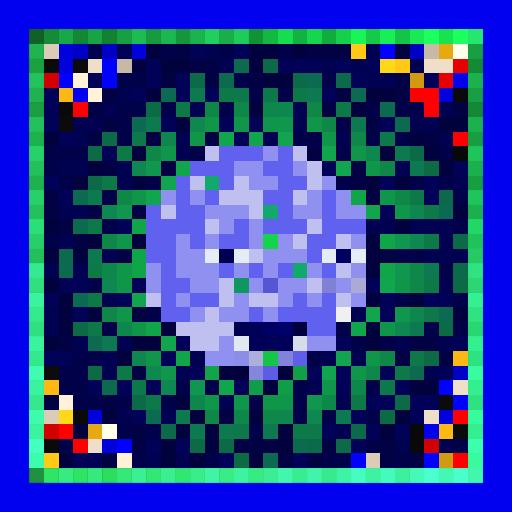
t = 0.00 s
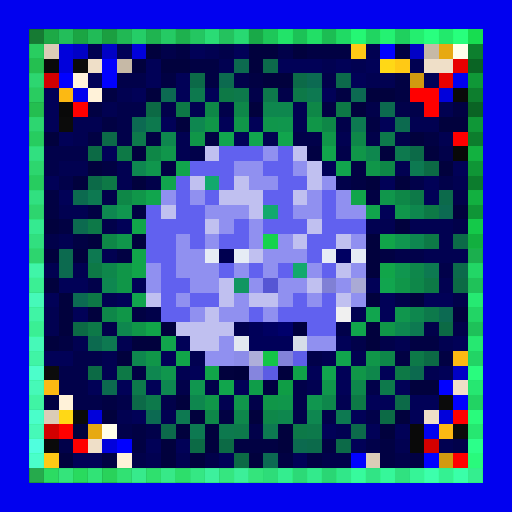
t = 2.98 s
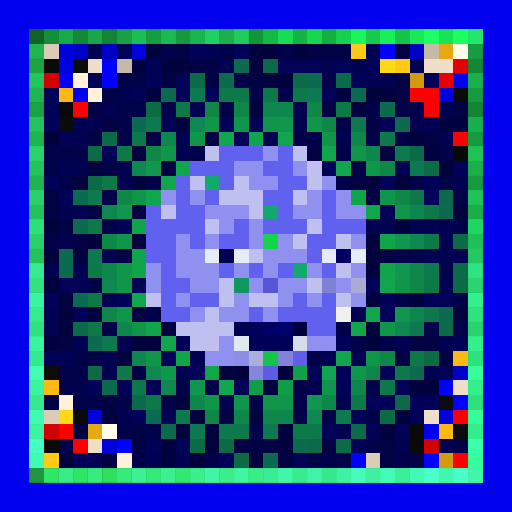
t = 3.36 s
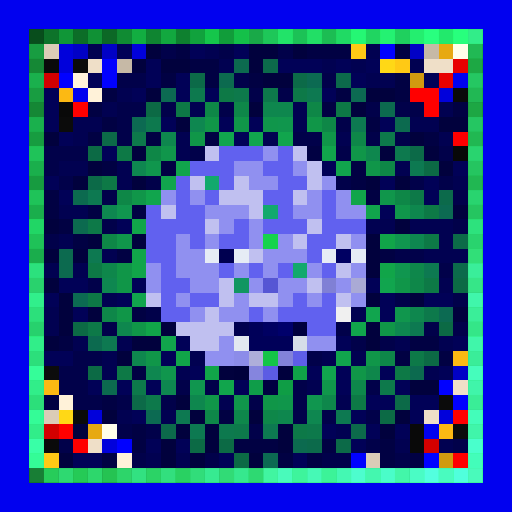
t = 3.75 s
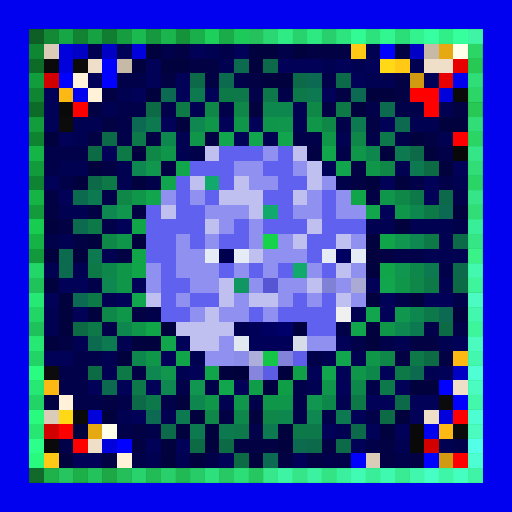
t = 4.13 s
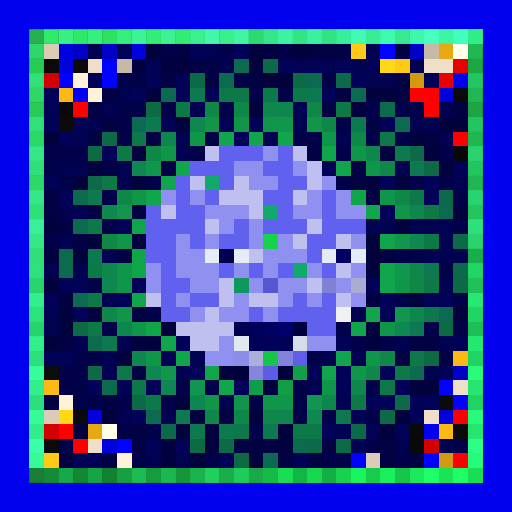
t = 5.45 s

The animated SVG that drew these frames (rendered in a browser with its animation timeline set to each time). Animation: 1 CSS @keyframes rule; one cycle of 6.38 s, repeats indefinitely.

<svg viewBox="0 0 35 35" shape-rendering="crispEdges" xmlns="http://www.w3.org/2000/svg"><style>@keyframes hl{0%,100%{opacity:0}45%{opacity:.9}}.a00{animation:hl 3.4s linear 0.00s infinite}.a01{animation:hl 3.4s linear -0.43s infinite}.a02{animation:hl 3.4s linear -0.85s infinite}.a03{animation:hl 3.4s linear -1.28s infinite}.a04{animation:hl 3.4s linear -1.70s infinite}.a05{animation:hl 3.4s linear -2.13s infinite}.a06{animation:hl 3.4s linear -2.55s infinite}.a07{animation:hl 3.4s linear -2.98s infinite}</style><rect width="35" height="35" fill="#0101ef"/><path fill="#07491a" d="M2 2h1v1H2zM2 32h1v1H2z"/><path fill="#0b6e27" d="M3 2h1v1H3zM3 32h1v1H3z"/><path fill="#0f9234" d="M4 2h1v1H4zM4 32h1v1H4z"/><path fill="#0a6825" d="M5 2h1v1H5zM5 32h1v1H5z"/><path fill="#0e8d32" d="M6 2h1v1H6zM6 32h1v1H6z"/><path fill="#0a6223" d="M7 2h1v1H7zM2 7h1v1H2zM32 7h1v1H32zM7 32h1v1H7z"/><path fill="#0e8730" d="M8 2h1v1H8zM8 32h1v1H8z"/><path fill="#11ab3d" d="M9 2h1v1H9zM9 32h1v1H9z"/><path fill="#0d812e" d="M10 2h1v1H10zM10 32h1v1H10z"/><path fill="#11a53b" d="M11 2h1v1H11zM11 32h1v1H11z"/><path fill="#0c7b2c" d="M12 2h1v1H12zM2 12h1v1H2zM32 12h1v1H32zM12 32h1v1H12z"/><path fill="#109f39" d="M13 2h1v1H13zM13 32h1v1H13z"/><path fill="#14c446" d="M14 2h1v1H14zM27 2h1v1H27zM2 27h1v1H2zM32 27h1v1H32zM14 32h1v1H14zM27 32h1v1H27z"/><path fill="#109937" d="M15 2h1v1H15zM15 32h1v1H15z"/><path fill="#13be44" d="M16 2h1v1H16zM16 32h1v1H16z"/><path fill="#0f9335" d="M17 2h1v1H17zM2 17h1v1H2zM32 17h1v1H32zM17 32h1v1H17z"/><path fill="#13b842" d="M18 2h1v1H18zM18 32h1v1H18z"/><path fill="#17dc4f" d="M19 2h1v1H19zM19 32h1v1H19z"/><path fill="#12b240" d="M20 2h1v1H20zM20 32h1v1H20z"/><path fill="#16d64d" d="M21 2h1v1H21zM21 32h1v1H21z"/><path fill="#11ac3e" d="M22 2h1v1H22zM2 22h1v1H2zM32 22h1v1H32zM22 32h1v1H22z"/><path fill="#15d04b" d="M23 2h1v1H23zM23 32h1v1H23z"/><path fill="#19f558" d="M24 2h1v1H24zM24 32h1v1H24z"/><path fill="#15ca49" d="M25 2h1v1H25zM25 32h1v1H25z"/><path fill="#18ef56" d="M26 2h1v1H26zM26 32h1v1H26z"/><path fill="#18e954" d="M28 2h1v1H28zM28 32h1v1H28z"/><path fill="#1cff61" d="M29 2h1v1H29zM29 32h1v1H29z"/><path fill="#17e351" d="M30 2h1v1H30zM30 32h1v1H30z"/><path fill="#1bff5f" d="M31 2h1v1H31zM31 32h1v1H31z"/><path fill="#17dd4f" d="M32 2h1v1H32zM32 32h1v1H32z"/><path fill="#0d7e2d" d="M2 3h1v1H2zM32 3h1v1H32z"/><path fill="#dbccb7" d="M3 3h1v1H3zM3 28h1v1H3zM25 31h1v1H25z"/><path fill="#0101db" d="M4 3h1v1H4zM9 3h1v1H9zM4 4h1v1H4zM30 6h1v1H30zM6 28h1v1H6zM30 28h1v1H30zM7 30h1v1H7z"/><path fill="#0101c6" d="M5 3h1v1H5zM7 3h1v1H7zM28 3h1v1H28zM31 25h1v1H31z"/><path fill="#010151" d="M6 3h1v1H6zM14 3h1v1H14zM25 3h1v1H25zM15 4h1v1H15zM22 4h1v1H22zM24 4h1v1H24zM28 4h1v1H28zM25 5h2v1H25zM8 6h1v1H8zM7 7h1v1H7zM13 7h1v1H13zM20 7h1v1H20zM30 7h1v1H30zM5 8h2v1H5zM20 8h1v1H20zM28 8h2v1H28zM5 9h1v1H5zM12 9h1v1H12zM18 9h1v1H18zM23 9h1v1H23zM30 9h1v1H30zM12 10h1v1H12zM4 11h2v1H4zM8 11h1v1H8zM27 11h1v1H27zM8 12h1v1H8zM31 12h1v1H31zM4 14h2v1H4zM25 15h2v1H25zM28 15h3v1H28zM4 16h1v1H4zM30 16h1v1H30zM7 17h1v1H7zM29 17h3v1H29zM3 18h1v1H3zM5 18h1v1H5zM30 19h1v1H30zM7 20h1v1H7zM3 21h1v1H3zM24 21h1v1H24zM3 22h1v1H3zM5 23h1v1H5zM8 23h1v1H8zM27 23h1v1H27zM30 23h1v1H30zM7 24h1v1H7zM13 24h1v1H13zM22 24h1v1H22zM24 24h1v1H24zM7 25h1v1H7zM12 25h1v1H12zM29 25h1v1H29zM21 26h1v1H21zM15 27h1v1H15zM23 27h1v1H23zM8 28h1v1H8zM11 28h1v1H11zM23 29h1v1H23zM27 30h1v1H27zM30 30h1v1H30zM10 31h1v1H10zM12 31h1v1H12z"/><path fill="#010157" d="M8 3h1v1H8zM13 3h1v1H13zM16 3h1v1H16zM10 4h1v1H10zM19 4h3v1H19zM23 4h1v1H23zM25 4h1v1H25zM6 5h1v1H6zM10 5h1v1H10zM12 5h1v1H12zM24 5h1v1H24zM29 5h1v1H29zM3 6h1v1H3zM9 6h1v1H9zM12 6h1v1H12zM14 6h1v1H14zM22 6h1v1H22zM3 7h1v1H3zM3 8h1v1H3zM11 8h1v1H11zM15 8h1v1H15zM17 8h1v1H17zM26 8h1v1H26zM4 9h1v1H4zM16 9h1v1H16zM7 10h1v1H7zM22 11h1v1H22zM31 11h1v1H31zM3 12h1v1H3zM26 12h1v1H26zM29 12h1v1H29zM4 13h1v1H4zM29 13h1v1H29zM26 14h1v1H26zM8 15h1v1H8zM4 19h2v1H4zM9 19h1v1H9zM25 19h1v1H25zM3 20h1v1H3zM8 20h1v1H8zM26 20h1v1H26zM29 20h2v1H29zM5 21h1v1H5zM26 21h1v1H26zM12 23h1v1H12zM23 23h1v1H23zM31 23h1v1H31zM3 24h2v1H3zM11 24h1v1H11zM13 25h1v1H13zM21 25h1v1H21zM23 25h1v1H23zM26 25h1v1H26zM30 25h1v1H30zM6 26h1v1H6zM8 26h1v1H8zM10 26h1v1H10zM16 26h1v1H16zM23 26h1v1H23zM27 26h1v1H27zM25 27h2v1H25zM28 27h2v1H28zM9 28h1v1H9zM24 28h1v1H24zM28 28h1v1H28zM22 29h1v1H22zM25 29h1v1H25zM27 29h1v1H27zM10 30h1v1H10zM12 30h1v1H12zM24 30h1v1H24zM5 31h2v1H5zM15 31h1v1H15zM20 31h1v1H20z"/><path fill="#01013d" d="M10 3h1v1H10zM17 3h2v1H17zM20 3h1v1H20zM9 4h1v1H9zM11 4h2v1H11zM17 4h1v1H17zM18 5h2v1H18zM10 6h1v1H10zM25 6h2v1H25zM17 7h1v1H17zM24 7h1v1H24zM12 8h1v1H12zM30 8h2v1H30zM3 9h1v1H3zM28 9h1v1H28zM9 10h1v1H9zM26 10h1v1H26zM29 10h1v1H29zM6 11h1v1H6zM30 11h1v1H30zM5 12h1v1H5zM9 12h1v1H9zM25 12h1v1H25zM27 12h1v1H27zM31 14h1v1H31zM3 15h1v1H3zM27 15h1v1H27zM6 16h1v1H6zM9 16h1v1H9zM25 16h1v1H25zM3 17h1v1H3zM5 17h1v1H5zM25 17h1v1H25zM25 18h1v1H25zM3 19h1v1H3zM4 20h1v1H4zM25 20h1v1H25zM28 20h1v1H28zM4 21h1v1H4zM6 21h1v1H6zM31 21h1v1H31zM4 22h1v1H4zM11 22h1v1H11zM25 22h1v1H25zM3 23h1v1H3zM9 23h2v1H9zM25 23h1v1H25zM8 24h1v1H8zM15 25h1v1H15zM28 26h2v1H28zM12 27h1v1H12zM7 28h1v1H7zM13 28h1v1H13zM17 28h1v1H17zM27 28h1v1H27zM5 29h1v1H5zM12 29h1v1H12zM14 29h1v1H14zM19 29h1v1H19zM26 29h1v1H26zM11 30h1v1H11zM14 30h1v1H14zM19 30h1v1H19zM4 31h1v1H4zM11 31h1v1H11zM13 31h1v1H13zM17 31h1v1H17z"/><path fill="#01014a" d="M11 3h1v1H11zM15 3h1v1H15zM19 3h1v1H19zM8 5h2v1H8zM16 5h1v1H16zM22 5h1v1H22zM17 6h1v1H17zM19 6h1v1H19zM8 7h2v1H8zM11 7h1v1H11zM15 7h1v1H15zM25 7h1v1H25zM27 7h2v1H27zM8 8h1v1H8zM23 8h1v1H23zM8 9h1v1H8zM20 9h2v1H20zM25 9h1v1H25zM27 9h1v1H27zM3 10h3v1H3zM13 10h1v1H13zM23 10h1v1H23zM30 10h1v1H30zM3 11h1v1H3zM4 12h1v1H4zM10 12h1v1H10zM23 12h1v1H23zM28 12h1v1H28zM30 12h1v1H30zM7 13h1v1H7zM31 13h1v1H31zM7 15h1v1H7zM31 15h1v1H31zM3 16h1v1H3zM27 17h2v1H27zM30 18h1v1H30zM6 19h1v1H6zM27 20h1v1H27zM31 20h1v1H31zM10 21h1v1H10zM7 22h1v1H7zM23 22h1v1H23zM29 22h1v1H29zM31 22h1v1H31zM24 23h1v1H24zM26 23h1v1H26zM5 24h2v1H5zM21 24h1v1H21zM4 25h2v1H4zM4 26h2v1H4zM12 26h1v1H12zM14 26h1v1H14zM20 26h1v1H20zM25 26h1v1H25zM5 27h2v1H5zM8 27h1v1H8zM11 27h1v1H11zM17 27h1v1H17zM20 27h1v1H20zM20 28h1v1H20zM22 28h1v1H22zM25 28h1v1H25zM8 29h1v1H8zM10 29h1v1H10zM17 29h1v1H17zM4 30h1v1H4zM25 30h1v1H25zM31 30h1v1H31zM9 31h1v1H9zM14 31h1v1H14zM22 31h2v1H22zM27 31h1v1H27z"/><path fill="#010143" d="M12 3h1v1H12zM21 3h3v1H21zM27 3h1v1H27zM13 4h2v1H13zM11 5h1v1H11zM14 5h1v1H14zM17 5h1v1H17zM27 5h1v1H27zM7 6h1v1H7zM23 6h1v1H23zM27 6h1v1H27zM6 7h1v1H6zM22 7h1v1H22zM31 7h1v1H31zM7 8h1v1H7zM25 8h1v1H25zM6 9h1v1H6zM10 9h1v1H10zM14 9h1v1H14zM29 9h1v1H29zM21 10h1v1H21zM7 11h1v1H7zM11 11h1v1H11zM24 11h1v1H24zM24 12h1v1H24zM3 13h1v1H3zM25 13h1v1H25zM3 14h1v1H3zM6 14h1v1H6zM9 14h1v1H9zM4 15h1v1H4zM5 16h1v1H5zM8 17h1v1H8zM26 17h1v1H26zM9 21h1v1H9zM4 23h1v1H4zM28 23h2v1H28zM27 24h1v1H27zM30 24h1v1H30zM9 25h1v1H9zM3 27h1v1H3zM7 27h1v1H7zM15 28h1v1H15zM9 29h1v1H9zM9 30h1v1H9zM16 30h3v1H16zM22 30h1v1H22zM26 30h1v1H26zM7 31h1v1H7zM19 31h1v1H19zM21 31h1v1H21zM26 31h1v1H26zM28 31h1v1H28z"/><path fill="#ffc915" d="M24 3h1v1H24zM27 4h1v1H27zM3 31h1v1H3z"/><path fill="#0101ff" d="M26 3h1v1H26zM7 4h1v1H7zM4 5h1v1H4zM7 5h1v1H7zM30 26h1v1H30zM31 27h1v1H31zM8 30h1v1H8zM24 31h1v1H24zM29 31h1v1H29z"/><path fill="#c6b9a6" d="M29 3h1v1H29zM8 4h1v1H8z"/><path fill="#e7a911" d="M30 3h1v1H30zM6 29h1v1H6z"/><path fill="#ffffea" d="M31 3h1v1H31zM7 29h1v1H7z"/><path fill="#0a6323" d="M2 4h1v1H2zM32 4h1v1H32z"/><path fill="#0a0a0a" d="M3 4h1v1H3zM31 6h1v1H31zM5 28h1v1H5zM3 30h1v1H3z"/><path fill="#0b0b0b" d="M5 4h1v1H5zM4 8h1v1H4zM30 27h1v1H30zM31 29h1v1H31z"/><path fill="#efdfc8" d="M6 4h1v1H6zM29 4h2v1H29zM31 26h1v1H31zM29 28h1v1H29zM6 30h1v1H6z"/><path fill="#0c6a4f" d="M16 4h1v1H16zM15 5h1v1H15zM26 7h1v1H26zM27 8h1v1H27zM5 13h1v1H5zM5 15h1v1H5zM4 17h1v1H4zM4 18h1v1H4zM6 23h1v1H6zM28 25h1v1H28zM7 26h1v1H7zM20 30h1v1H20z"/><path fill="#0c6a4b" d="M18 4h1v1H18zM23 5h1v1H23zM30 13h1v1H30zM31 18h1v1H31zM11 29h1v1H11zM24 29h1v1H24zM21 30h1v1H21z"/><path fill="#ffd816" d="M26 4h1v1H26zM4 28h1v1H4z"/><path fill="#e80000" d="M31 4h1v1H31zM30 5h1v1H30z"/><path fill="#0f9736" d="M2 5h1v1H2zM32 5h1v1H32z"/><path fill="#d30000" d="M3 5h1v1H3zM3 29h1v1H3zM29 30h1v1H29z"/><path fill="#fff2d9" d="M5 5h1v1H5zM6 6h1v1H6zM4 27h1v1H4zM8 31h1v1H8z"/><path fill="#0c6a48" d="M13 5h1v1H13zM20 5h1v1H20zM7 9h1v1H7zM28 10h1v1H28zM6 12h1v1H6zM31 16h1v1H31zM9 27h1v1H9zM27 27h1v1H27zM23 30h1v1H23z"/><path fill="#0c6a52" d="M21 5h1v1H21zM11 6h1v1H11zM24 6h1v1H24zM9 8h1v1H9zM30 14h1v1H30zM5 20h1v1H5zM30 21h1v1H30zM10 28h1v1H10zM18 31h1v1H18z"/><path fill="#d19a10" d="M28 5h1v1H28zM30 31h1v1H30z"/><path fill="#0d7d2d" d="M2 6h1v1H2zM32 6h1v1H32z"/><path fill="#fcb913" d="M4 6h1v1H4zM31 24h1v1H31zM3 26h1v1H3zM30 29h1v1H30z"/><path fill="#0d794e" d="M13 6h1v1H13zM10 8h1v1H10zM27 10h1v1H27zM15 29h1v1H15z"/><path fill="#0d7946" d="M15 6h1v1H15zM12 7h1v1H12zM23 7h1v1H23zM8 10h1v1H8zM7 12h1v1H7zM29 14h1v1H29zM29 16h1v1H29zM6 18h1v1H6zM29 19h1v1H29zM6 20h1v1H6zM8 25h1v1H8zM27 25h1v1H27zM24 27h1v1H24z"/><path fill="#0d794b" d="M16 6h1v1H16zM18 6h1v1H18zM9 9h1v1H9zM26 9h1v1H26zM29 21h1v1H29zM9 26h1v1H9zM26 26h1v1H26zM10 27h1v1H10zM16 29h1v1H16zM21 29h1v1H21z"/><path fill="#0d7948" d="M20 6h1v1H20zM28 13h1v1H28zM6 15h1v1H6zM6 22h1v1H6zM28 24h1v1H28zM20 29h1v1H20z"/><path fill="#0d7951" d="M21 6h1v1H21zM24 8h1v1H24zM28 11h1v1H28zM6 13h1v1H6zM6 17h1v1H6zM29 18h1v1H29zM28 22h1v1H28zM7 23h1v1H7zM12 28h1v1H12zM23 28h1v1H23zM13 29h1v1H13zM18 29h1v1H18z"/><path fill="#ff0000" d="M28 6h2v1H28zM5 7h1v1H5zM29 7h1v1H29zM31 28h1v1H31zM5 30h1v1H5zM31 31h1v1H31z"/><path fill="#090909" d="M4 7h1v1H4zM28 29h1v1H28zM28 30h1v1H28z"/><path fill="#0c6a45" d="M10 7h1v1H10zM6 10h1v1H6zM29 11h1v1H29zM31 19h1v1H31zM5 22h1v1H5zM30 22h1v1H30zM29 24h1v1H29zM6 25h1v1H6zM26 28h1v1H26zM13 30h1v1H13zM15 30h1v1H15zM16 31h1v1H16z"/><path fill="#0e8747" d="M14 7h1v1H14zM21 7h1v1H21zM22 8h1v1H22zM10 10h1v1H10zM26 11h1v1H26zM8 13h1v1H8zM27 13h1v1H27zM7 16h1v1H7z"/><path fill="#0e8749" d="M16 7h1v1H16zM24 9h1v1H24zM28 19h1v1H28zM7 21h1v1H7zM26 24h1v1H26zM14 28h1v1H14zM18 28h1v1H18z"/><path fill="#0e874e" d="M18 7h2v1H18zM11 9h1v1H11zM25 10h1v1H25zM28 14h1v1H28zM28 21h1v1H28zM8 22h1v1H8zM9 24h1v1H9zM13 27h1v1H13zM19 28h1v1H19z"/><path fill="#0f9636" d="M2 8h1v1H2zM32 8h1v1H32z"/><path fill="#0e8750" d="M13 8h1v1H13zM9 11h1v1H9zM7 14h1v1H7zM28 16h1v1H28zM7 19h1v1H7zM27 22h1v1H27zM10 25h1v1H10zM11 26h1v1H11zM21 28h1v1H21z"/><path fill="#109648" d="M14 8h1v1H14zM21 8h1v1H21zM13 9h1v1H13zM8 18h1v1H8zM8 19h1v1H8zM8 21h1v1H8zM9 22h1v1H9zM26 22h1v1H26zM24 25h1v1H24zM18 27h1v1H18z"/><path fill="#109649" d="M16 8h1v1H16zM22 9h1v1H22zM24 10h1v1H24zM25 11h1v1H25zM9 13h1v1H9zM27 19h1v1H27zM10 24h1v1H10zM25 24h1v1H25zM14 27h1v1H14z"/><path fill="#10964b" d="M18 8h1v1H18zM11 10h1v1H11zM26 13h1v1H26zM27 14h1v1H27zM8 16h1v1H8zM22 26h1v1H22zM16 27h1v1H16zM19 27h1v1H19z"/><path fill="#10964d" d="M19 8h1v1H19zM10 11h1v1H10zM27 21h1v1H27zM11 25h1v1H11z"/><path fill="#0c7c2c" d="M2 9h1v1H2zM32 9h1v1H32z"/><path fill="#11a54e" d="M15 9h1v1H15zM17 9h1v1H17zM26 19h1v1H26zM25 21h1v1H25zM22 25h1v1H22z"/><path fill="#11a54d" d="M19 9h1v1H19zM23 11h1v1H23zM11 12h1v1H11zM10 13h1v1H10zM9 20h1v1H9zM23 24h1v1H23z"/><path fill="#fe0000" d="M31 9h1v1H31zM4 29h1v1H4z"/><path fill="#12b03f" d="M2 10h1v1H2zM32 10h1v1H32z"/><path fill="#c0c0f0" d="M14 10h1v1H14zM20 10h1v1H20zM21 11h1v1H21zM13 12h1v1H13zM16 12h1v1H16zM21 12h1v1H21zM15 13h3v1H15zM20 13h1v1H20zM11 14h1v1H11zM17 14h1v1H17zM14 15h1v1H14zM21 15h1v1H21zM20 16h1v1H20zM23 16h1v1H23zM17 17h1v1H17zM23 18h1v1H23zM15 19h1v1H15zM21 19h1v1H21zM10 20h1v1H10zM15 20h1v1H15zM17 20h2v1H17zM23 20h1v1H23zM14 21h1v1H14zM12 22h4v1H12zM13 23h2v1H13z"/><path fill="#6161ef" d="M15 10h3v1H15zM19 10h1v1H19zM13 11h3v1H13zM18 11h2v1H18zM12 12h1v1H12zM15 12h1v1H15zM19 12h2v1H19zM12 13h1v1H12zM14 13h1v1H14zM18 13h2v1H18zM22 13h1v1H22zM10 14h1v1H10zM12 14h2v1H12zM19 14h1v1H19zM22 14h1v1H22zM10 15h4v1H10zM16 15h1v1H16zM18 15h3v1H18zM22 15h3v1H22zM10 16h2v1H10zM13 16h1v1H13zM15 16h2v1H15zM21 16h2v1H21zM10 17h2v1H10zM21 17h1v1H21zM11 18h1v1H11zM15 18h1v1H15zM17 18h1v1H17zM19 18h1v1H19zM22 18h1v1H22zM11 19h2v1H11zM11 20h1v1H11zM13 20h2v1H13zM20 20h1v1H20zM22 20h1v1H22zM11 21h2v1H11zM17 21h1v1H17zM19 21h4v1H19zM21 22h2v1H21z"/><path fill="#9090f0" d="M18 10h1v1H18zM16 11h2v1H16zM20 11h1v1H20zM17 12h2v1H17zM22 12h1v1H22zM11 13h1v1H11zM13 13h1v1H13zM21 13h1v1H21zM23 13h1v1H23zM14 14h3v1H14zM20 14h2v1H20zM23 14h2v1H23zM15 15h1v1H15zM17 15h1v1H17zM12 16h1v1H12zM14 16h1v1H14zM17 16h1v1H17zM19 16h1v1H19zM24 16h1v1H24zM12 17h2v1H12zM18 17h3v1H18zM10 18h1v1H10zM12 18h3v1H12zM16 18h1v1H16zM18 18h1v1H18zM21 18h1v1H21zM24 18h1v1H24zM10 19h1v1H10zM13 19h2v1H13zM17 19h1v1H17zM19 19h2v1H19zM23 19h1v1H23zM12 20h1v1H12zM16 20h1v1H16zM19 20h1v1H19zM21 20h1v1H21zM24 20h1v1H24zM13 21h1v1H13zM15 21h2v1H15zM18 21h1v1H18zM15 23h1v1H15zM21 23h2v1H21zM14 24h2v1H14z"/><path fill="#11a54c" d="M22 10h1v1H22zM12 11h1v1H12zM25 14h1v1H25zM24 22h1v1H24zM11 23h1v1H11zM15 26h1v1H15z"/><path fill="#080808" d="M31 10h1v1H31z"/><path fill="#0f9535" d="M2 11h1v1H2zM32 11h1v1H32z"/><path fill="#12a96d" d="M14 12h1v1H14zM18 14h1v1H18zM20 18h1v1H20z"/><path fill="#12af3f" d="M2 13h1v1H2zM32 13h1v1H32z"/><path fill="#11a54a" d="M24 13h1v1H24zM9 15h1v1H9zM9 17h1v1H9z"/><path fill="#0f9435" d="M2 14h1v1H2zM32 14h1v1H32z"/><path fill="#10964f" d="M8 14h1v1H8zM27 16h1v1H27zM27 18h1v1H27zM13 26h1v1H13zM21 27h1v1H21z"/><path fill="#14c948" d="M2 15h1v1H2zM32 15h1v1H32z"/><path fill="#12ae3e" d="M2 16h1v1H2zM32 16h1v1H32z"/><path fill="#16d34c" d="M18 16h1v1H18z"/><path fill="#11a549" d="M26 16h1v1H26zM9 18h1v1H9zM26 18h1v1H26zM10 22h1v1H10zM12 24h1v1H12zM14 25h1v1H14z"/><path fill="#e6ecf5" d="M14 17h1v1H14zM16 17h1v1H16zM22 17h1v1H22zM24 17h1v1H24z"/><path fill="#000050" d="M15 17h1v1H15zM16 22h1v1H16z"/><path fill="#000062" d="M23 17h1v1H23zM18 22h1v1H18z"/><path fill="#14c848" d="M2 18h1v1H2zM32 18h1v1H32z"/><path fill="#0e874b" d="M7 18h1v1H7zM28 18h1v1H28zM25 25h1v1H25zM24 26h1v1H24zM22 27h1v1H22zM16 28h1v1H16z"/><path fill="#12ad3e" d="M2 19h1v1H2zM32 19h1v1H32z"/><path fill="#109661" d="M16 19h1v1H16z"/><path fill="#5656d4" d="M18 19h1v1H18z"/><path fill="#8080d5" d="M22 19h1v1H22z"/><path fill="#aaaad5" d="M24 19h1v1H24z"/><path fill="#17e151" d="M2 20h1v1H2zM32 20h1v1H32z"/><path fill="#14c747" d="M2 21h1v1H2zM32 21h1v1H32z"/><path fill="#f0f0f0" d="M23 21h1v1H23z"/><path fill="#000059" d="M17 22h1v1H17zM17 23h3v1H17z"/><path fill="#00006b" d="M19 22h1v1H19z"/><path fill="#00003e" d="M20 22h1v1H20z"/><path fill="#17e050" d="M2 23h1v1H2zM32 23h1v1H32z"/><path fill="#e2e8f0" d="M16 23h1v1H16z"/><path fill="#d6dde8" d="M20 23h1v1H20z"/><path fill="#14c547" d="M2 24h1v1H2zM18 24h1v1H18zM32 24h1v1H32z"/><path fill="#8c8ce9" d="M16 24h1v1H16z"/><path fill="#aeaeda" d="M17 24h1v1H17z"/><path fill="#8282da" d="M19 24h1v1H19z"/><path fill="#5e5ee8" d="M20 24h1v1H20z"/><path fill="#1afa5a" d="M2 25h1v1H2zM32 25h1v1H32z"/><path fill="#0c0c0c" d="M3 25h1v1H3z"/><path fill="#00003b" d="M16 25h1v1H16z"/><path fill="#8585de" d="M17 25h1v1H17z"/><path fill="#5c5ce4" d="M18 25h1v1H18z"/><path fill="#00003d" d="M19 25h1v1H19z"/><path fill="#10a148" d="M20 25h1v1H20z"/><path fill="#17df50" d="M2 26h1v1H2zM32 26h1v1H32z"/><path fill="#0f9d49" d="M17 26h1v1H17z"/><path fill="#000041" d="M18 26h1v1H18z"/><path fill="#0f9d45" d="M19 26h1v1H19z"/><path fill="#19f959" d="M2 28h1v1H2zM32 28h1v1H32z"/><path fill="#17de50" d="M2 29h1v1H2zM32 29h1v1H32z"/><path fill="#1cff63" d="M2 30h1v1H2zM32 30h1v1H32z"/><path fill="#19f859" d="M2 31h1v1H2zM32 31h1v1H32z"/><g fill="#2ec058"><rect x="2" y="2" width="1" height="1" class="a07"/><rect x="2" y="32" width="1" height="1" class="a05"/></g><g fill="#37ff75"><rect x="3" y="2" width="1" height="1" class="a07"/><rect x="3" y="32" width="1" height="1" class="a04"/></g><g fill="#40ff92"><rect x="4" y="2" width="1" height="1" class="a07"/><rect x="4" y="32" width="1" height="1" class="a04"/></g><g fill="#35ff71"><rect x="5" y="2" width="1" height="1" class="a07"/><rect x="5" y="32" width="1" height="1" class="a04"/></g><g fill="#3eff8d"><rect x="6" y="2" width="1" height="1" class="a07"/><rect x="6" y="32" width="1" height="1" class="a04"/></g><g fill="#35f86c"><rect x="7" y="2" width="1" height="1" class="a07"/><rect x="2" y="7" width="1" height="1" class="a06"/><rect x="32" y="7" width="1" height="1" class="a01"/><rect x="7" y="32" width="1" height="1" class="a04"/></g><g fill="#3eff89"><rect x="8" y="2" width="1" height="1" class="a07"/><rect x="8" y="32" width="1" height="1" class="a04"/></g><g fill="#44ffa6"><rect x="9" y="2" width="1" height="1" class="a07"/><rect x="9" y="32" width="1" height="1" class="a04"/></g><g fill="#3bff84"><rect x="10" y="2" width="1" height="1" class="a07"/><rect x="10" y="32" width="1" height="1" class="a04"/></g><g fill="#44ffa1"><rect x="11" y="2" width="1" height="1" class="a07"/><rect x="11" y="32" width="1" height="1" class="a04"/></g><g fill="#39ff80"><rect x="12" y="2" width="1" height="1" class="a07"/><rect x="2" y="9" width="1" height="1" class="a06"/><rect x="32" y="9" width="1" height="1" class="a01"/><rect x="2" y="12" width="1" height="1" class="a06"/><rect x="32" y="12" width="1" height="1" class="a01"/><rect x="12" y="32" width="1" height="1" class="a04"/></g><g fill="#42ff9d"><rect x="13" y="2" width="1" height="1" class="a07"/><rect x="13" y="32" width="1" height="1" class="a04"/></g><g fill="#4bffba"><rect x="14" y="2" width="1" height="1" class="a07"/><rect x="27" y="2" width="1" height="1" class="a00"/><rect x="2" y="27" width="1" height="1" class="a05"/><rect x="32" y="27" width="1" height="1" class="a02"/><rect x="14" y="32" width="1" height="1" class="a04"/><rect x="27" y="32" width="1" height="1" class="a03"/></g><g fill="#42ff98"><rect x="15" y="2" width="1" height="1" class="a07"/><rect x="15" y="32" width="1" height="1" class="a04"/></g><g fill="#49ffb5"><rect x="16" y="2" width="1" height="1" class="a07"/><rect x="16" y="32" width="1" height="1" class="a04"/></g><g fill="#40ff94"><rect x="17" y="2" width="1" height="1" class="a00"/><rect x="2" y="11" width="1" height="1" class="a06"/><rect x="32" y="11" width="1" height="1" class="a01"/><rect x="2" y="14" width="1" height="1" class="a06"/><rect x="32" y="14" width="1" height="1" class="a01"/><rect x="2" y="17" width="1" height="1" class="a06"/><rect x="32" y="17" width="1" height="1" class="a02"/><rect x="17" y="32" width="1" height="1" class="a04"/></g><g fill="#49ffb1"><rect x="18" y="2" width="1" height="1" class="a00"/><rect x="18" y="32" width="1" height="1" class="a03"/></g><g fill="#52ffce"><rect x="19" y="2" width="1" height="1" class="a00"/><rect x="32" y="2" width="1" height="1" class="a01"/><rect x="19" y="32" width="1" height="1" class="a03"/><rect x="32" y="32" width="1" height="1" class="a03"/></g><g fill="#46ffac"><rect x="20" y="2" width="1" height="1" class="a00"/><rect x="20" y="32" width="1" height="1" class="a03"/></g><g fill="#4fffc9"><rect x="21" y="2" width="1" height="1" class="a00"/><rect x="21" y="32" width="1" height="1" class="a03"/></g><g fill="#44ffa8"><rect x="22" y="2" width="1" height="1" class="a00"/><rect x="2" y="22" width="1" height="1" class="a05"/><rect x="32" y="22" width="1" height="1" class="a02"/><rect x="22" y="32" width="1" height="1" class="a03"/></g><g fill="#4dffc5"><rect x="23" y="2" width="1" height="1" class="a00"/><rect x="23" y="32" width="1" height="1" class="a03"/></g><g fill="#56ffe2"><rect x="24" y="2" width="1" height="1" class="a00"/><rect x="24" y="32" width="1" height="1" class="a03"/></g><g fill="#4dffc0"><rect x="25" y="2" width="1" height="1" class="a00"/><rect x="25" y="32" width="1" height="1" class="a03"/></g><g fill="#54ffdd"><rect x="26" y="2" width="1" height="1" class="a00"/><rect x="26" y="32" width="1" height="1" class="a03"/></g><g fill="#54ffd9"><rect x="28" y="2" width="1" height="1" class="a00"/><rect x="28" y="32" width="1" height="1" class="a03"/></g><g fill="#5dfff5"><rect x="29" y="2" width="1" height="1" class="a00"/><rect x="29" y="32" width="1" height="1" class="a03"/></g><g fill="#52ffd2"><rect x="30" y="2" width="1" height="1" class="a00"/><rect x="2" y="20" width="1" height="1" class="a05"/><rect x="32" y="20" width="1" height="1" class="a02"/><rect x="30" y="32" width="1" height="1" class="a03"/></g><g fill="#5afff1"><rect x="31" y="2" width="1" height="1" class="a00"/><rect x="31" y="32" width="1" height="1" class="a03"/></g><g fill="#3bff82"><rect x="2" y="3" width="1" height="1" class="a06"/><rect x="32" y="3" width="1" height="1" class="a01"/><rect x="2" y="6" width="1" height="1" class="a06"/><rect x="32" y="6" width="1" height="1" class="a01"/></g><g fill="#35fa6c"><rect x="2" y="4" width="1" height="1" class="a06"/><rect x="32" y="4" width="1" height="1" class="a01"/></g><g fill="#40ff96"><rect x="2" y="5" width="1" height="1" class="a06"/><rect x="32" y="5" width="1" height="1" class="a01"/><rect x="2" y="8" width="1" height="1" class="a06"/><rect x="32" y="8" width="1" height="1" class="a01"/></g><g fill="#46ffaa"><rect x="2" y="10" width="1" height="1" class="a06"/><rect x="32" y="10" width="1" height="1" class="a01"/><rect x="2" y="13" width="1" height="1" class="a06"/><rect x="32" y="13" width="1" height="1" class="a01"/></g><g fill="#4bffbe"><rect x="2" y="15" width="1" height="1" class="a06"/><rect x="32" y="15" width="1" height="1" class="a01"/><rect x="2" y="18" width="1" height="1" class="a05"/><rect x="32" y="18" width="1" height="1" class="a02"/></g><g fill="#46ffa8"><rect x="2" y="16" width="1" height="1" class="a06"/><rect x="32" y="16" width="1" height="1" class="a01"/><rect x="2" y="19" width="1" height="1" class="a05"/><rect x="32" y="19" width="1" height="1" class="a02"/></g><g fill="#4bffbc"><rect x="2" y="21" width="1" height="1" class="a05"/><rect x="32" y="21" width="1" height="1" class="a02"/><rect x="2" y="24" width="1" height="1" class="a05"/><rect x="32" y="24" width="1" height="1" class="a02"/></g><g fill="#52ffd0"><rect x="2" y="23" width="1" height="1" class="a05"/><rect x="32" y="23" width="1" height="1" class="a02"/><rect x="2" y="26" width="1" height="1" class="a05"/><rect x="32" y="26" width="1" height="1" class="a02"/><rect x="2" y="29" width="1" height="1" class="a05"/><rect x="32" y="29" width="1" height="1" class="a02"/></g><g fill="#58ffe6"><rect x="2" y="25" width="1" height="1" class="a05"/><rect x="32" y="25" width="1" height="1" class="a02"/></g><g fill="#56ffe4"><rect x="2" y="28" width="1" height="1" class="a05"/><rect x="32" y="28" width="1" height="1" class="a02"/><rect x="2" y="31" width="1" height="1" class="a05"/><rect x="32" y="31" width="1" height="1" class="a02"/></g><g fill="#5dfffa"><rect x="2" y="30" width="1" height="1" class="a05"/><rect x="32" y="30" width="1" height="1" class="a02"/></g></svg>
